Run: headless pygame with SDL's dummy video driver; simulated clock (each Clock.tick advances the game by its frame time, no real sleeping); random seed 0; keys injected as events and as key.get_pressed() state; no mouse input.
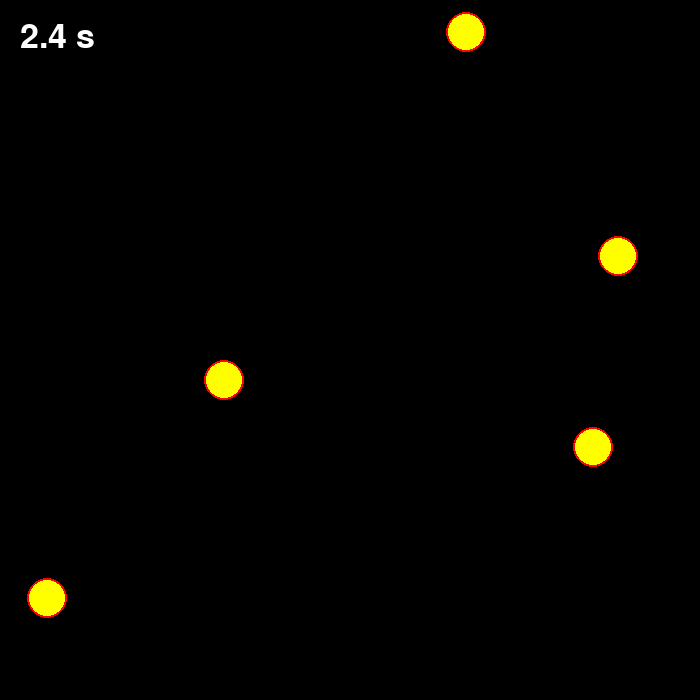
Frame 1 of 4 · flips 1–60 · no input
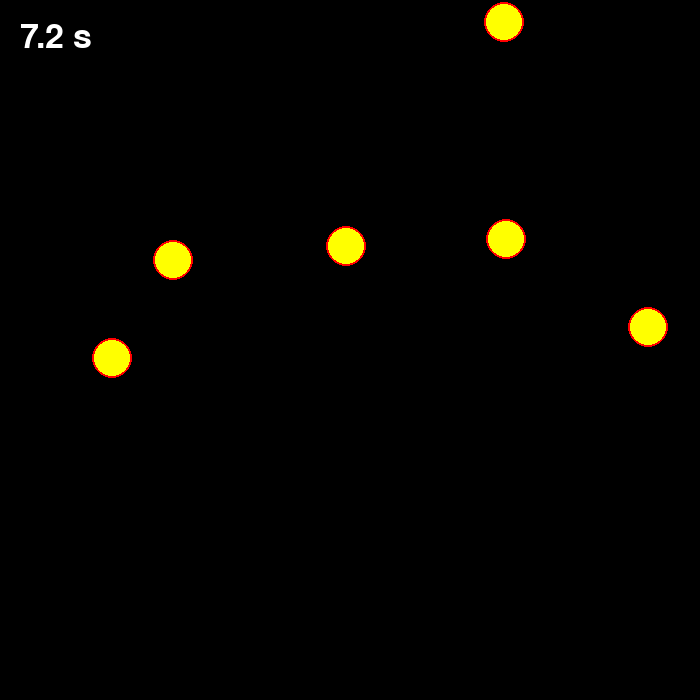
Frame 2 of 4 · flips 61–180 · tapped SPACE, RETURN · held RIGHT (→), D
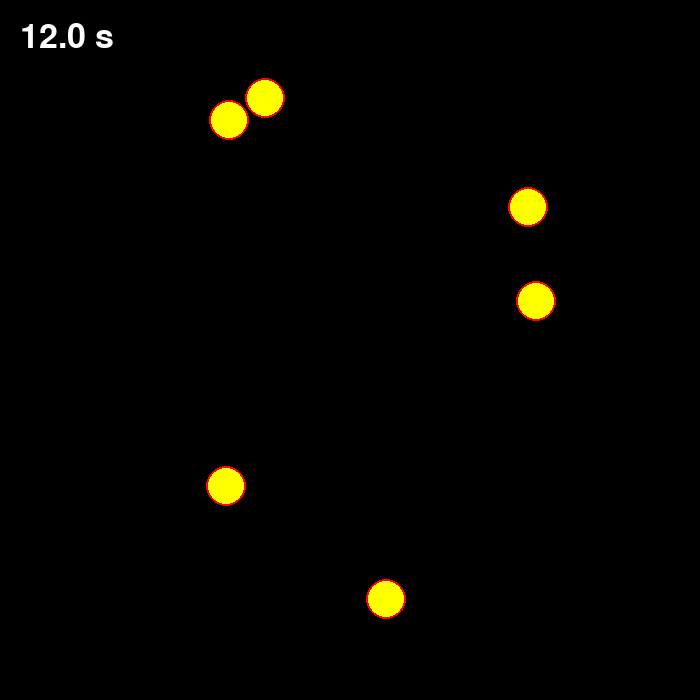
Frame 3 of 4 · flips 181–300 · held DOWN (↓), S
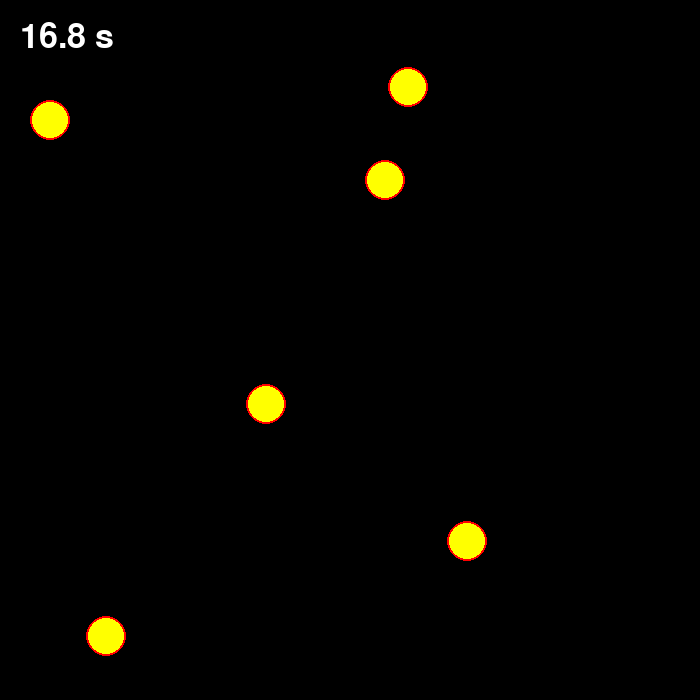
Frame 4 of 4 · flips 301–420 · held LEFT (←), A, UP (↑), W

The pygame program that drew these frames:

import pygame as pg
from pygame.locals import *
import math as m
from random import randint, choice
WIDTH, HEIGHT = 700, 700
FPS = 25
RADIUS = 20
LINJEBREDDE = 2
FARTER = [-3, -2, -1, 1, 2, 3]

pg.init()


class Ball(pg.sprite.Sprite):
    def __init__(self, app):
        super().__init__()
        
        # Tilfeldig posisjon på nye baller
        x, y, vx, vy = randint(10,WIDTH-10), randint(10, HEIGHT-10), choice(FARTER), choice(FARTER)
        
        # Lager en surface for bilden til ballen og gjør bakgrunnen transparent (SRCALPHA)
        self.image = pg.Surface((2*RADIUS, 2*RADIUS), SRCALPHA)
        pg.draw.circle(self.image, "yellow", (RADIUS, RADIUS), RADIUS)
        pg.draw.circle(self.image, "red", (RADIUS, RADIUS), RADIUS, LINJEBREDDE)

        self.rect = self.image.get_rect()
        self.rect.x, self.rect.y = x-RADIUS, y-RADIUS
        self.app = app
        
        self.vx = vx
        self.vy = vy
        self.collided = False
        
        # Hvis det er overlapp mellom sprites gjenta nye koordinater
        while pg.sprite.spritecollide(self, self.app.all_sprites, False):
            self.rect.x, self.rect.y = randint(10,WIDTH-10), randint(10, HEIGHT-10)

        self.app.all_sprites.add(self)
        
    def collide(self, ball):
        
        if self.collided:
            return 
        
        avst = m.sqrt((self.rect.centerx-ball.rect.centerx)**2+(self.rect.y-ball.rect.y)**2)
        nx, ny = (self.rect.centerx-ball.rect.centerx)/avst, (self.rect.y-ball.rect.y)/avst
        vrel_x, vrel_y = self.vx-ball.vx, self.vy-ball.vy
        vrel_norm = vrel_x*nx + vrel_y*ny

                
        if vrel_norm > 0:
            return

        self.vx -= vrel_norm*nx
        self.vy -= vrel_norm*ny

        ball.vx += vrel_norm*nx
        ball.vy += vrel_norm*ny
        
        self.move()
        ball.move()
        
        self.collided = True
        ball.collided = True

    def move(self):
        if self.collided:
            return
        
        self.rect.x += self.vx
        self.rect.y += self.vy
        
        # Reflekterer farten hvis møter en av kantene i x-retning
        if self.rect.right > WIDTH or self.rect.left < 0:
            self.vx *= -1
            self.rect.x = min(max(self.rect.x, 0), WIDTH - self.rect.width)
            
            
        if self.rect.bottom > HEIGHT or self.rect.top < 0:
            self.vy *= -1
            self.rect.y = min(max(self.rect.y, 0), HEIGHT - self.rect.height)
        
    def update(self):
        
        self.move()
            
        for ball in pg.sprite.spritecollide(self, self.app.all_sprites, False, pg.sprite.collide_mask):
            if self is not ball and not self.collided:
                self.collide(ball)
                    
class App:
    def __init__(self):
        pg.init()
        self.clock = pg.time.Clock()
        self.screen = pg.display.set_mode((WIDTH, HEIGHT))
        pg.display.set_caption("PyGame mal")
        self.running = True
        self.all_sprites = pg.sprite.Group()
        self.font = pg.font.SysFont(None, 50)
        self.frame = 0
        
        # Lager spilleobjektene
        for _ in range(5):
            Ball(self)

    def handle_events(self):
        for event in pg.event.get():
            if event.type == QUIT:
                self.running = False
    
            if event.type == pg.KEYDOWN:
                if event.key == pg.K_SPACE:
                    Ball(self)

    def update(self):
        self.frame += 1
        self.all_sprites.update()
        for ball in self.all_sprites:
            ball.collided = False

    def draw(self):
        self.screen.fill("black")
        self.all_sprites.draw(self.screen)
        tekst = self.font.render(f"{self.frame/FPS:.1f} s", True, "white")
        self.screen.blit(tekst, (20, 20))
        pg.display.update()

    def run(self):
        while self.running:
            self.handle_events()
            self.update()
            self.draw()
            self.clock.tick(FPS)
        pg.quit()

if __name__ == "__main__":
    app = App()
    app.run()
